Run: headless pygame with SDL's dummy video driver; simulated clock (each Clock.tick advances the game by its frame time, no real sleeping); random seed 0; keys injected as events and as key.get_pressed() state; no mouse input.
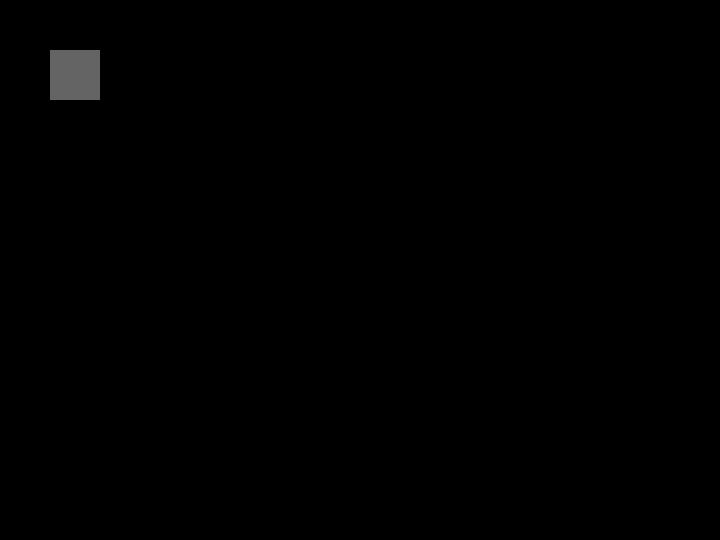
Frame 1 of 4 · flips 1–60 · no input
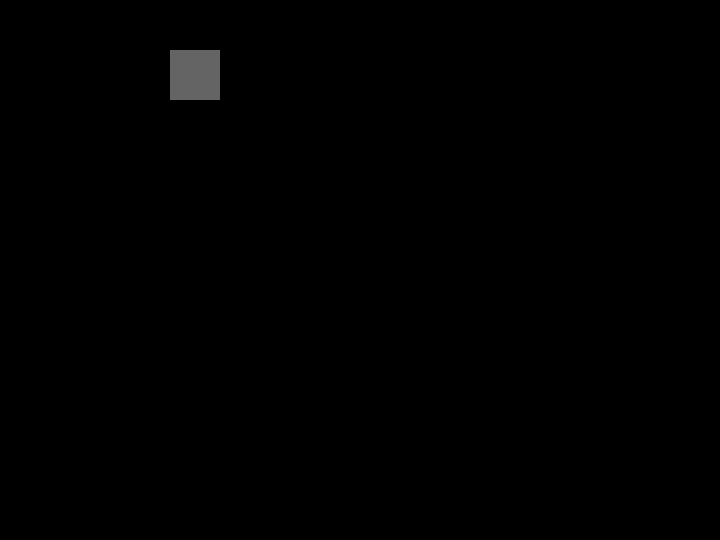
Frame 2 of 4 · flips 61–180 · tapped SPACE, RETURN · held RIGHT (→), D
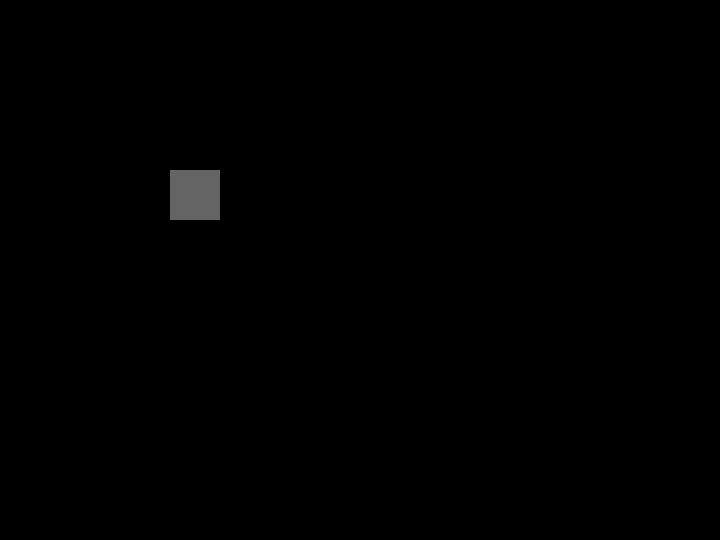
Frame 3 of 4 · flips 181–300 · held DOWN (↓), S
Frame 4 of 4 · flips 301–420 · held LEFT (←), A, UP (↑), W · screen same as frame 1, image omitted

The pygame program that drew these frames:

import pygame as eg
import time
import random
clock = eg.time.Clock()
eg.init()

window = eg.display.set_mode((720,540))
running = True
rectangle = eg.draw.rect(window, (100,100,100), [50,50,50,50], 2)
    
def user_Input():
    x,y = 0,0
    keys = eg.key.get_pressed()
    if keys[eg.K_w]:
        y = -1
    # keys = eg.key.get_pressed()
    if keys[eg.K_s]:
        y = 1
    # keys = eg.key.get_pressed()
    if keys[eg.K_d]:
        x = 1
    # keys = eg.key.get_pressed()
    if keys[eg.K_a]:
        x = -1
    if x != 0 or y != 0:
        change = True
    else:
        change = False
    return (change, x, y)
def hit(target,proj):
    if len(target) > 0 and len(proj) > 0:
        for i in target:
            for j in proj:
                collide = eg.Rect.colliderect(i, j)
                if collide == True:
                    eg.draw.rect(window, (0,0,0), i)
                    eg.draw.rect(window, (0,0,0), j)
                    eg.display.update()
                    return target.index(i),proj.index(j)
    return None
delay = 0
delay2 = 0
proj = []
target = []
while running:
    clock.tick(500)
    rx = rectangle.x + 50
    ry = rectangle.y + 25

    command,x,y = user_Input()
    if command == True:
        rectangle.move_ip(x, y)
        
    key = eg.key.get_pressed()
    if key[eg.K_f]:
        if delay == 0:
            proj.append(eg.draw.rect(window, (255, 0, 0), [rx, ry, 20, 10], 2))
            delay = 50
    key = eg.key.get_pressed()
    if key[eg.K_e]:
        target.append(eg.draw.rect(window, (255, 255, 255), [600, 400, 50, 50],2))
        delay2 = 50
    for event in eg.event.get():
        if event.type == eg.QUIT:
            proj.clear()
            running = False

    window.fill((0, 0, 0))
    eg.draw.rect(window, (100, 100, 100), rectangle)


    if len(proj) != 0:
        for i in proj:
            if i.x > 0 and i.x < 720:
                i.x += 1
                eg.draw.rect(window, (255, 0, 0), i)
            else:
                proj.pop(proj.index(i))
    for i in target:
        eg.draw.rect(window, (255, 255, 255), i)
    eg.display.update()

    if delay > 0:
        delay -= 1
    if delay2 >0:
        delay2 -= 1
    
